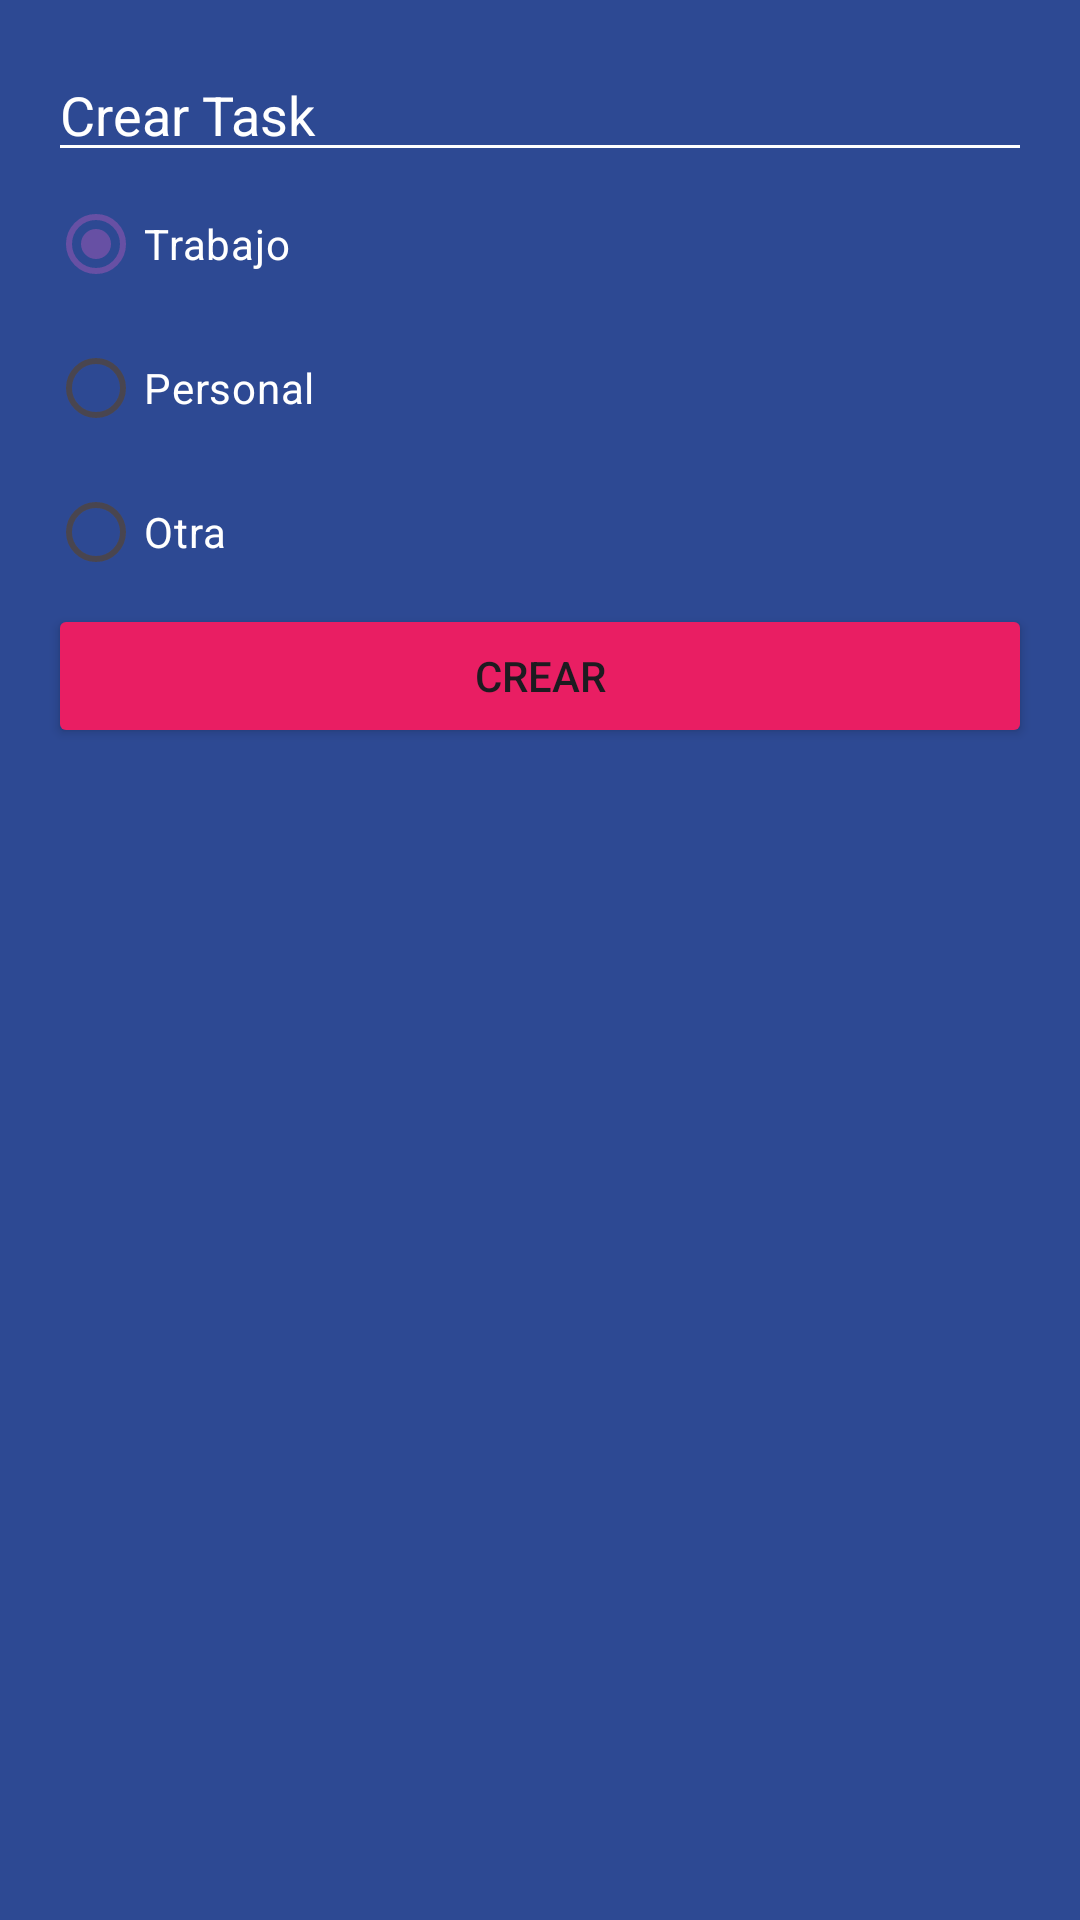

Produce the Android XML layout that renders to this screen, including the resource entries it uses.
<!-- AndroidManifest.xml: application theme Theme.MyApplication2 -->
<!-- res/layout/dialog_task.xml -->
<?xml version="1.0" encoding="utf-8"?>
<LinearLayout xmlns:android="http://schemas.android.com/apk/res/android"
    android:layout_width="250dp"
    android:layout_height="wrap_content"
    android:padding="16dp"
    android:background="@color/cursoapp_background_app"
    android:orientation="vertical">

    <EditText
        android:id="@+id/etTaskNombre"
        android:layout_width="match_parent"
        android:layout_height="wrap_content"
        android:backgroundTint="@color/white"
        android:hint="Crear Task"
        android:textColor="@color/white"
        android:textColorHint="@color/white" />

    <RadioGroup
        android:id="@+id/rgCategories"
        android:layout_width="match_parent"
        android:layout_height="wrap_content">

        <RadioButton
            android:id="@+id/cat_2"
            android:layout_width="match_parent"
            android:layout_height="wrap_content"
            android:buttonTint="@color/cursoapp_business_category"
            android:checked="true"
            android:text="Trabajo"
            android:textColor="@color/white" />

        <RadioButton
            android:id="@+id/cat_1"
            android:layout_width="match_parent"
            android:layout_height="wrap_content"
            android:buttonTint="@color/cursoapp_personal_category"
            android:text="Personal"
            android:textColor="@color/white" />

        <RadioButton
            android:id="@+id/cat_3"
            android:layout_width="match_parent"
            android:layout_height="wrap_content"
            android:buttonTint="@color/cursoapp_other_category"
            android:text="Otra"
            android:textColor="@color/white" />
    </RadioGroup>

    <Button
        android:id="@+id/btnAddTask"
        android:layout_width="match_parent"
        android:layout_height="wrap_content"
        android:text="Crear"
        android:backgroundTint="@color/cursoapp_accent"/>


</LinearLayout>
<!-- resources referenced by this layout -->
<resources>
  <color name="cursoapp_accent">#E91E63</color>
  <color name="cursoapp_background_app">#FF2D4993</color>
  <color name="cursoapp_business_category">#FF9800</color>
  <color name="cursoapp_other_category">#4CAF50</color>
  <color name="cursoapp_personal_category">#00BCD4</color>
  <color name="white">#FFFFFFFF</color>
  <style name="Theme.MyApplication2" parent="Base.Theme.MyApplication2" />
  <style name="Base.Theme.MyApplication2" parent="Theme.Material3.DayNight.NoActionBar">
          
          
      </style>
</resources>
